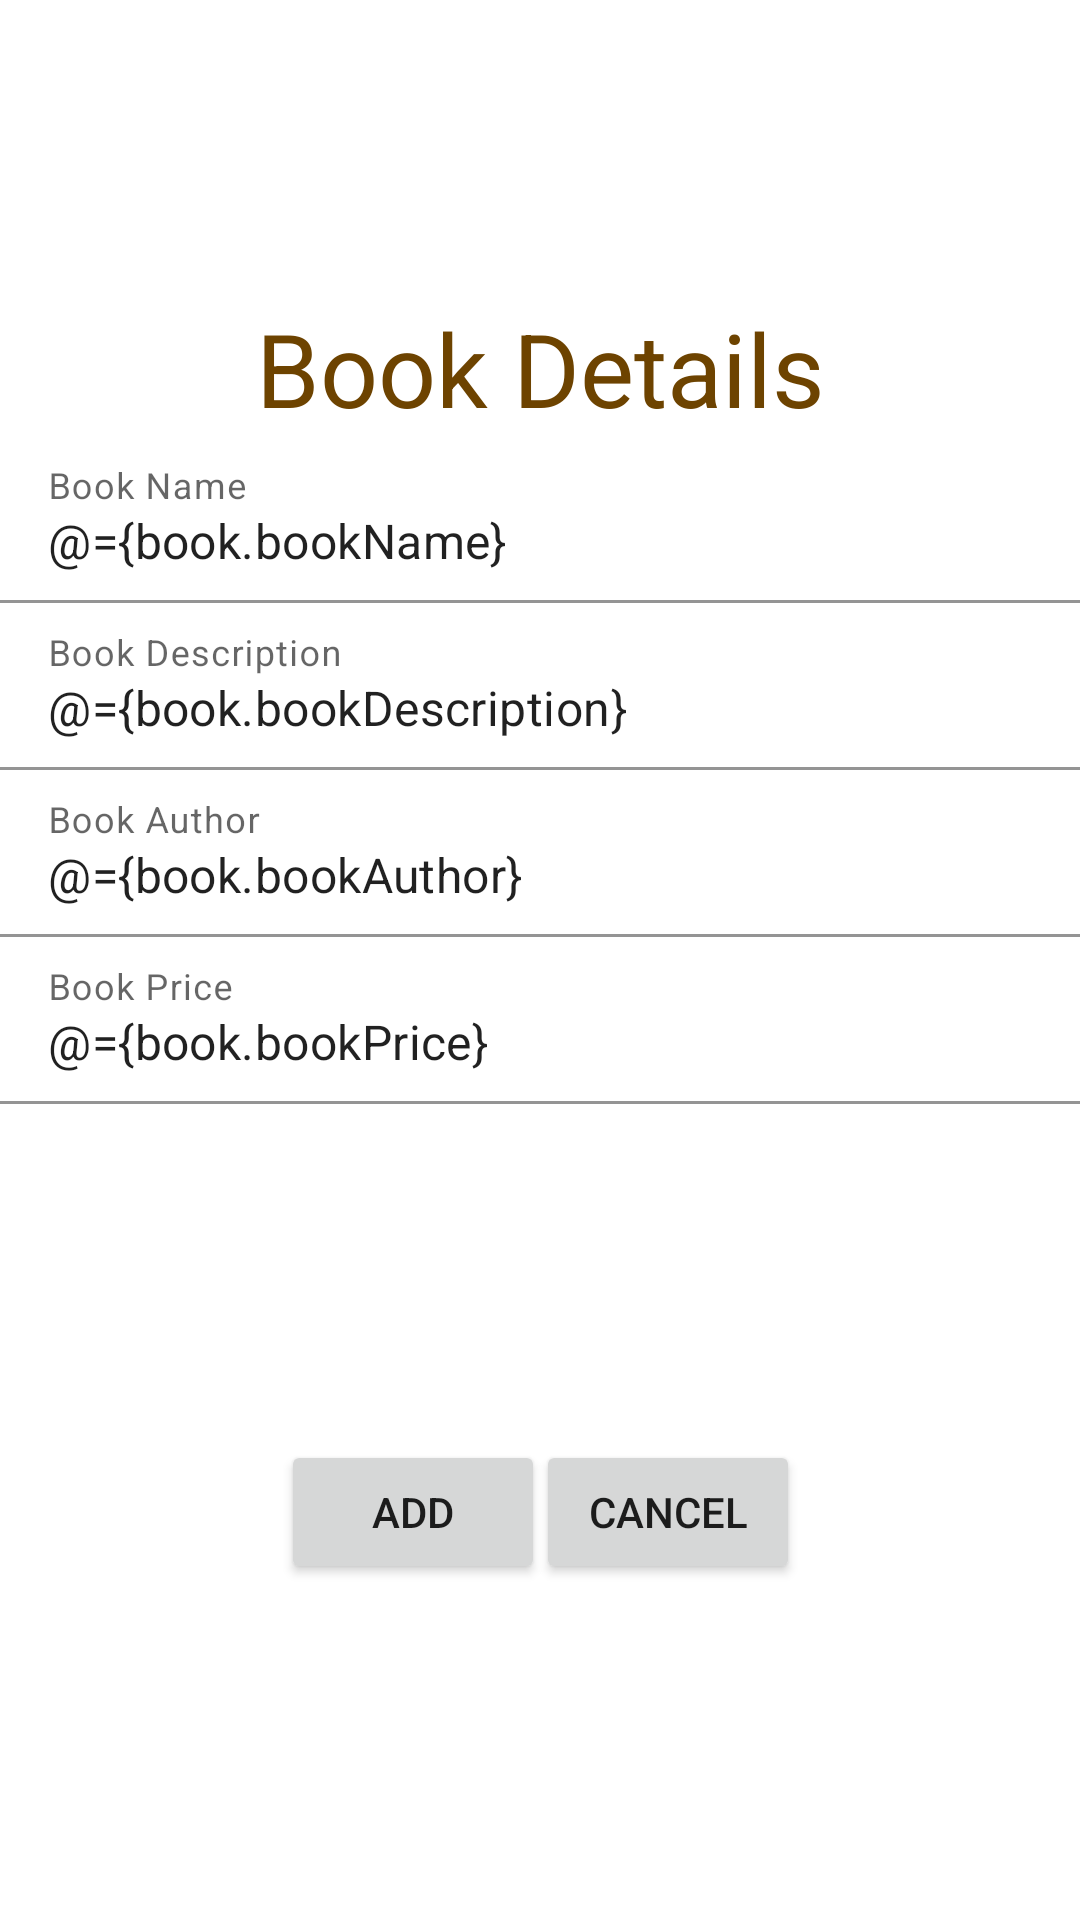

Android layout source for this screen:
<!-- AndroidManifest.xml: application theme Theme.BookStoreIneventory -->
<!-- res/layout/fragment_book_detail.xml -->
<?xml version="1.0" encoding="utf-8"?>
<layout xmlns:android="http://schemas.android.com/apk/res/android"
    xmlns:app="http://schemas.android.com/apk/res-auto"
    xmlns:tools="http://schemas.android.com/tools">

    <data>
        <variable
            name="book"
            type="com.example.bookstoreineventory.Book" />
    </data>

    <androidx.constraintlayout.widget.ConstraintLayout
        android:layout_width="match_parent"
        android:layout_height="match_parent"
        tools:context=".screens.book.BookDetailFragment">

        <Button
            android:id="@+id/addBookButton"
            android:layout_width="wrap_content"
            android:layout_height="wrap_content"
            android:text="Add"
            app:layout_constraintBottom_toBottomOf="parent"
            app:layout_constraintEnd_toEndOf="@+id/bookDetails"
            app:layout_constraintStart_toStartOf="parent"
            app:layout_constraintTop_toBottomOf="@+id/inputlayout_book_price" />

        <Button
            android:id="@+id/cancelBookButton"
            android:layout_width="wrap_content"
            android:layout_height="wrap_content"
            android:text="Cancel"
            app:layout_constraintBaseline_toBaselineOf="@+id/addBookButton"
            app:layout_constraintEnd_toEndOf="parent"
            app:layout_constraintStart_toStartOf="@+id/bookDetails" />

        <TextView
            android:id="@+id/bookDetails"
            android:layout_width="wrap_content"
            android:layout_height="wrap_content"
            android:layout_marginTop="100dp"
            android:text="Book Details"
            android:textColor="@color/ultra_dark_gold"
            android:textSize="34sp"
            app:layout_constraintEnd_toEndOf="parent"
            app:layout_constraintStart_toStartOf="parent"
            app:layout_constraintTop_toTopOf="parent" />

        <com.google.android.material.textfield.TextInputLayout
            android:id="@+id/inputlayout_book_name"
            android:layout_width="match_parent"
            android:layout_height="wrap_content"
            android:hint="Book Name"
            app:boxBackgroundColor="@color/white"
            app:layout_constraintStart_toEndOf="@id/bookDetails"
            app:layout_constraintTop_toBottomOf="@id/bookDetails">

            <com.google.android.material.textfield.TextInputEditText
                android:id="@+id/edittext_book_name"
                android:layout_width="match_parent"
                android:layout_height="wrap_content"
                android:inputType="textPersonName"
                android:text="@={book.bookName}"
                tools:text="Book Name" />

        </com.google.android.material.textfield.TextInputLayout>


        <com.google.android.material.textfield.TextInputLayout
            android:id="@+id/inputlayout_book_description"
            android:layout_width="match_parent"
            android:layout_height="wrap_content"
            android:hint="Book Description"
            app:boxBackgroundColor="@color/white"
            app:layout_constraintStart_toEndOf="@id/inputlayout_book_name"
            app:layout_constraintTop_toBottomOf="@id/inputlayout_book_name">

            <com.google.android.material.textfield.TextInputEditText
                android:id="@+id/edittext_book_description"
                android:layout_width="match_parent"
                android:layout_height="wrap_content"
                android:inputType="textPersonName"
                android:text="@={book.bookDescription}"
                tools:text="Book Description" />

        </com.google.android.material.textfield.TextInputLayout>

        <com.google.android.material.textfield.TextInputLayout
            android:id="@+id/inputlayout_book_author"
            android:layout_width="match_parent"
            android:layout_height="wrap_content"
            android:hint="Book Author"
            app:boxBackgroundColor="@color/white"
            app:layout_constraintStart_toEndOf="@id/inputlayout_book_description"
            app:layout_constraintTop_toBottomOf="@id/inputlayout_book_description">

            <com.google.android.material.textfield.TextInputEditText
                android:id="@+id/edittext_book_author"
                android:layout_width="match_parent"
                android:layout_height="wrap_content"
                android:inputType="textPersonName"
                android:text="@={book.bookAuthor}"
                tools:text="Book Author" />

        </com.google.android.material.textfield.TextInputLayout>


        <com.google.android.material.textfield.TextInputLayout
            android:id="@+id/inputlayout_book_price"
            android:layout_width="match_parent"
            android:layout_height="wrap_content"
            android:hint="Book Price"
            app:boxBackgroundColor="@color/white"
            app:layout_constraintStart_toEndOf="@id/inputlayout_book_author"
            app:layout_constraintTop_toBottomOf="@id/inputlayout_book_author">

            <com.google.android.material.textfield.TextInputEditText
                android:id="@+id/edittext_book_price"
                android:layout_width="match_parent"
                android:layout_height="wrap_content"
                android:inputType="textPersonName"
                android:text="@={book.bookPrice}"
                tools:text="Book Price" />

        </com.google.android.material.textfield.TextInputLayout>


    </androidx.constraintlayout.widget.ConstraintLayout>

</layout>
<!-- resources referenced by this layout -->
<resources>
  <color name="ultra_dark_gold">#6d4300</color>
  <color name="white">#FFFFFFFF</color>
  <style name="Theme.BookStoreIneventory" parent="Theme.MaterialComponents.Light.DarkActionBar">
          
          <item name="colorPrimary">@color/gold</item>
          <item name="colorPrimaryVariant">@color/dark_gold</item>
          <item name="colorOnPrimary">@color/white</item>
          
          <item name="colorSecondary">@color/gold</item>
          <item name="colorSecondaryVariant">@color/dark_gold</item>
          <item name="colorOnSecondary">@color/black</item>
          
          <item name="android:statusBarColor" tools:targetApi="l">?attr/colorPrimaryVariant</item>
          
      </style>
  <color name="gold">#ffbb19</color>
  <color name="dark_gold">#c78b00</color>
  <color name="black">#FF000000</color>
</resources>
